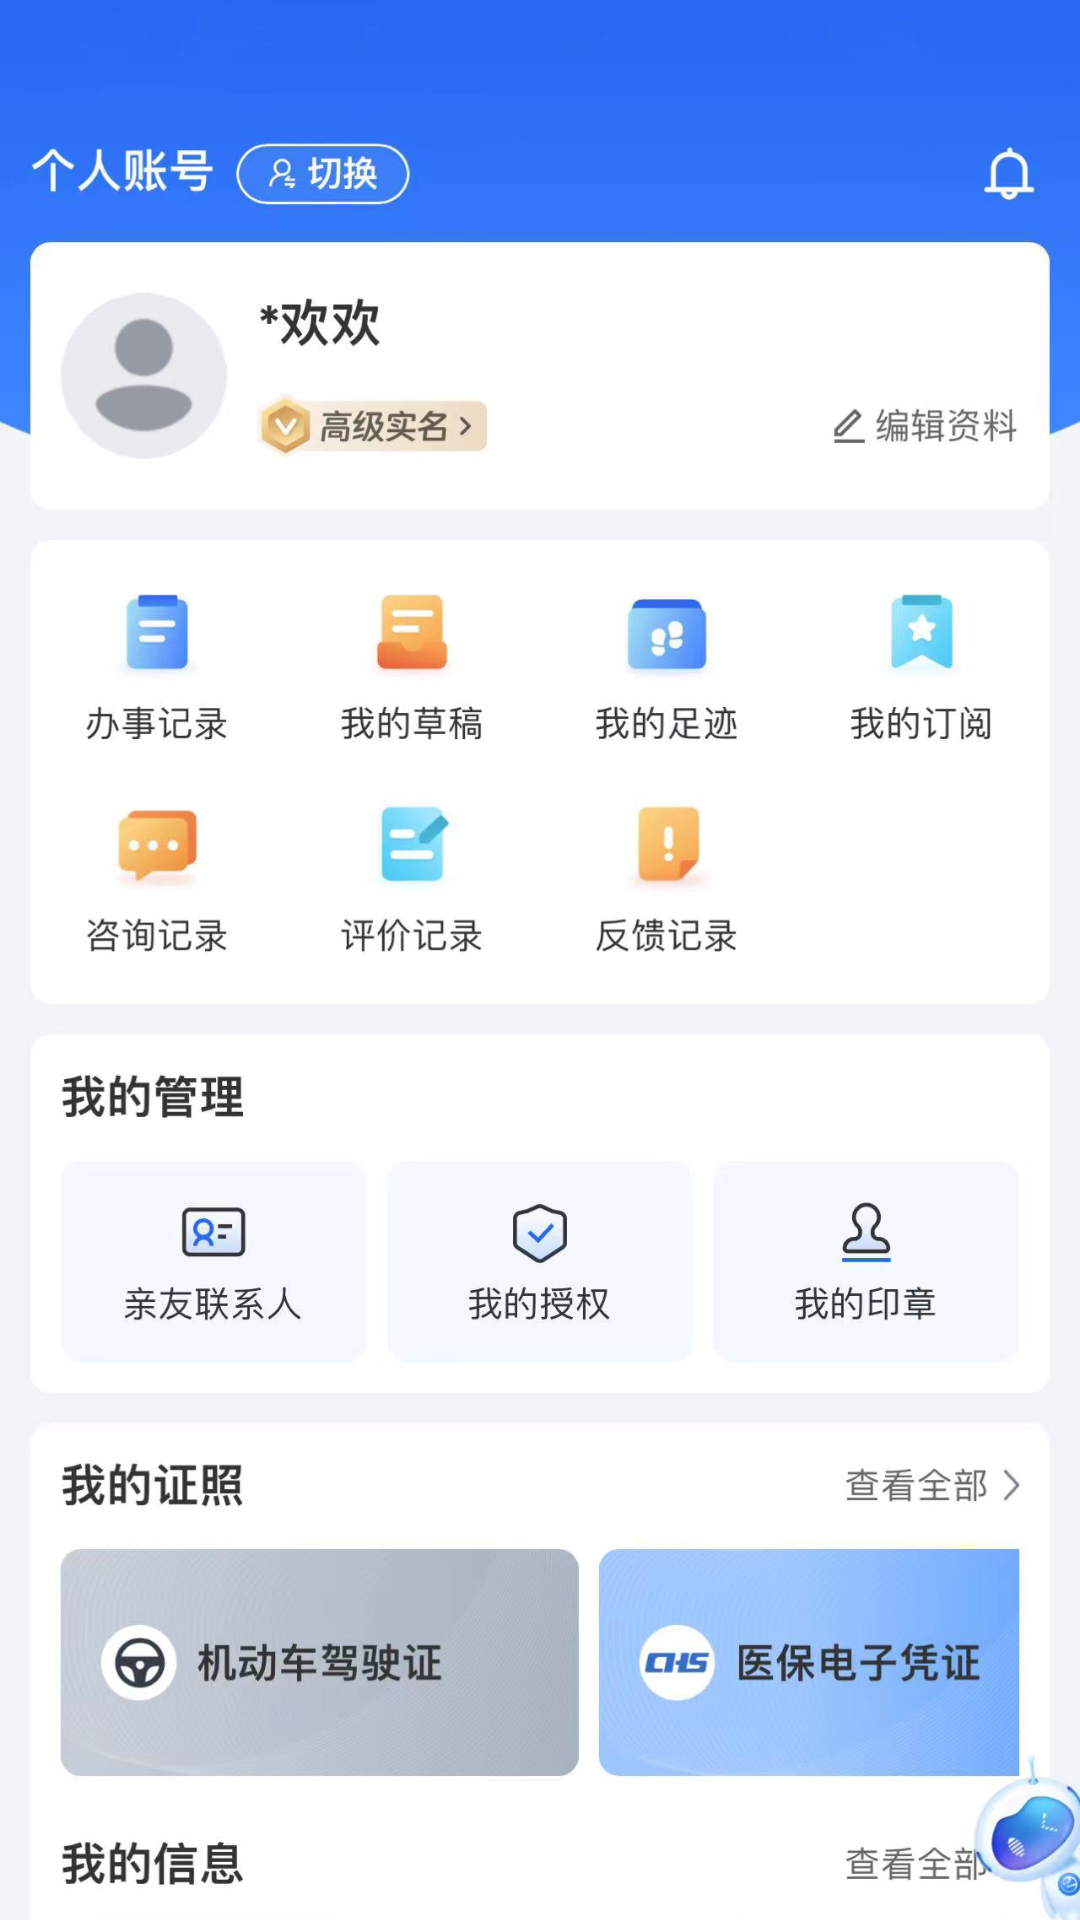

Write the Android layout XML for this screen, with the resource values it uses.
<!-- AndroidManifest.xml: application theme AppTheme -->
<!-- res/layout/fragment_profile.xml -->
<?xml version="1.0" encoding="utf-8"?>
<layout xmlns:android="http://schemas.android.com/apk/res/android">

    <RelativeLayout
        android:layout_width="match_parent"
        android:layout_height="match_parent"
        android:orientation="vertical">

        <androidx.core.widget.NestedScrollView
            android:layout_width="match_parent"
            android:layout_height="match_parent">

            <FrameLayout
                android:layout_width="match_parent"
                android:layout_height="match_parent">


                <ImageView
                    android:id="@+id/iv_interact"
                    android:layout_width="match_parent"
                    android:layout_height="match_parent"
                    android:adjustViewBounds="true"
                    android:src="@mipmap/ic_mine2" />
                <TextView
                    android:id="@+id/btn_house"
                    android:layout_width="174dp"
                    android:layout_marginStart="25dp"
                    android:layout_marginTop="300dp"
                    android:layout_height="78dp"/>
            </FrameLayout>
        </androidx.core.widget.NestedScrollView>

    </RelativeLayout>
</layout>
<!-- resources referenced by this layout -->
<resources>
  <!-- mipmap ic_mine2: jpg bitmap (mipmap-xxhdpi, 282140 bytes) -->
  <style name="AppTheme" parent="AppTheme.Base">
          <item name="windowActionBar">false</item>
          <item name="windowNoTitle">true</item>
          <item name="android:windowIsTranslucent">true</item>
          <item name="android:windowTranslucentStatus">true</item>
          <item name="android:statusBarColor">@color/transparent</item>
      </style>
  <style name="AppTheme.Base" parent="Theme.MaterialComponents.DayNight.NoActionBar">
          <item name="colorPrimary">@color/white</item>
          <item name="colorPrimaryDark">@color/white</item>
          <item name="colorAccent">@color/colorAccent</item>
      </style>
  <color name="transparent">#00000000</color>
  <color name="white">#ffffff</color>
  <color name="colorAccent">#263238</color>
</resources>
